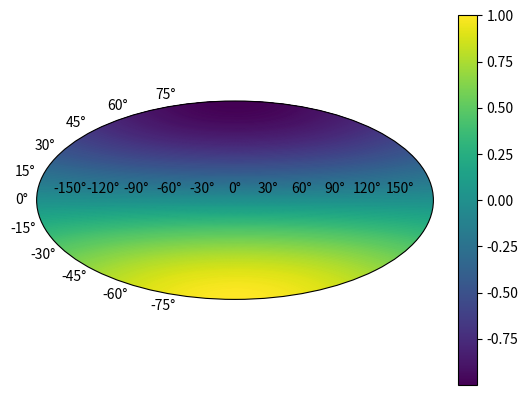

Source code (Python):
import numpy as np
import matplotlib.pyplot as plt
import math

longRes = 360
latRes = 180

cosines = np.zeros((latRes, longRes))

for lat in range(latRes):
    for long in range(longRes):
        ph = lat*math.pi/latRes
        th = 2*long*math.pi/longRes
        angle = math.cos(ph)*math.cos(0) + math.sin(ph)*math.sin(0)*math.cos(th)
        cosines[lat][long] = angle

y=np.linspace(-math.pi/2, math.pi/2, latRes)
x=np.linspace(-math.pi, math.pi, longRes)
plt.figure(1)
plt.subplot(projection='aitoff')
plt.pcolormesh(x, y, cosines, cmap='viridis', shading='gouraud')
plt.colorbar()
plt.show()
